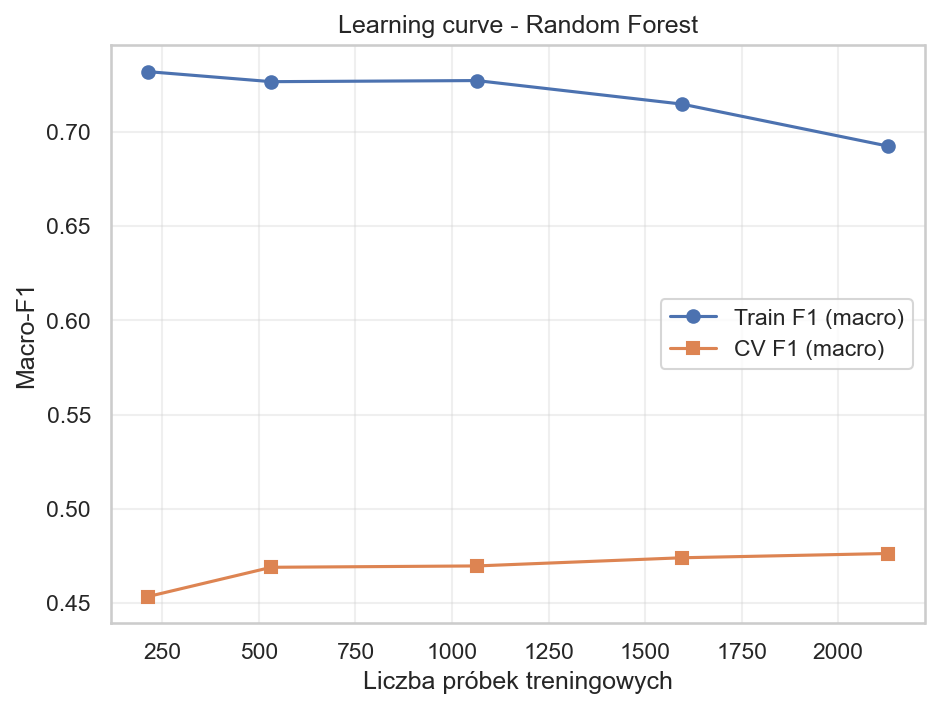

Data behind this chart, as committed beside it:
TrainSize, Train_F1, CV_F1
212, 0.7321, 0.4533
532, 0.7268, 0.4689
1064, 0.7274, 0.4696
1596, 0.7149, 0.474
2128, 0.6926, 0.4762
